Run: headless pygame with SDL's dummy video driver; simulated clock (each Clock.tick advances the game by its frame time, no real sleeping); random seed 0; keys injected as events and as key.get_pressed() state; no mouse input.
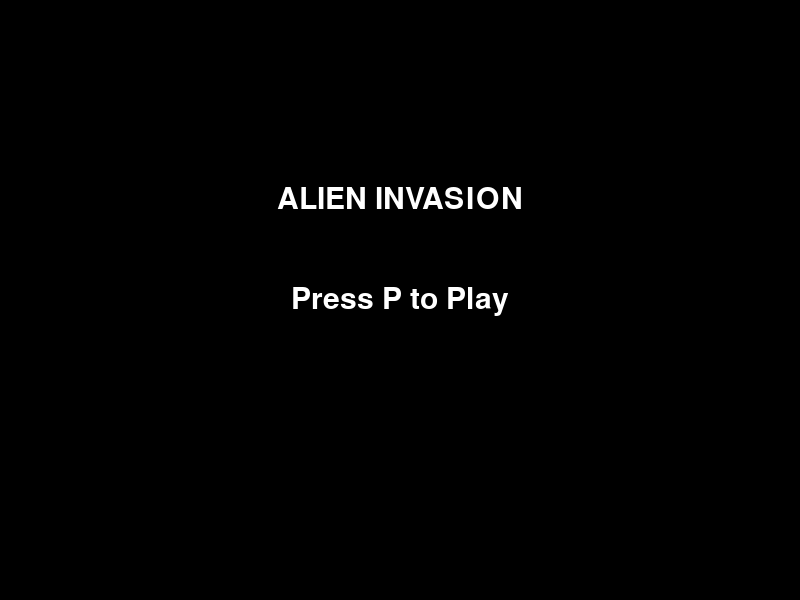
Frame 1 of 4 · flips 1–60 · no input
Frame 2 of 4 · flips 61–180 · tapped SPACE, RETURN · held RIGHT (→), D · screen unchanged from frame 1, image omitted
Frame 3 of 4 · flips 181–300 · held DOWN (↓), S · screen unchanged from frame 2, image omitted
Frame 4 of 4 · flips 301–420 · held LEFT (←), A, UP (↑), W · screen unchanged from frame 3, image omitted

The pygame program that drew these frames:

import pygame
import sys
import random

pygame.init()

screen = pygame.display.set_mode((800, 600))
pygame.display.set_caption("Alien Invasion - Alien Attacks")

# Colors
BLACK = (0, 0, 0)
WHITE = (255, 255, 255)
GREEN = (0, 200, 0)
BLUE = (0, 100, 255)
RED = (220, 0, 0)

font = pygame.font.SysFont(None, 45)

# Ship
ship = pygame.Rect(375, 520, 50, 50)
ship_speed = 5

# Bullets
player_bullets = []
alien_bullets = []

player_bullet_speed = 8
alien_bullet_speed = 5

# Aliens
aliens = []

alien_speed = 1

# Game state
game_active = False
score = 0

clock = pygame.time.Clock()


def create_aliens():

    aliens.clear()

    for row in range(3):

        for column in range(8):

            alien = pygame.Rect(
                40 + column * 90,
                50 + row * 60,
                40,
                35
            )

            aliens.append(alien)


def start_game():

    global game_active, score

    score = 0

    ship.centerx = 400

    player_bullets.clear()
    alien_bullets.clear()

    create_aliens()

    game_active = True


def draw_text(message, y):

    text = font.render(message, True, WHITE)

    screen.blit(
        text,
        text.get_rect(center=(400, y))
    )


while True:

    for event in pygame.event.get():

        if event.type == pygame.QUIT:
            pygame.quit()
            sys.exit()

        if event.type == pygame.KEYDOWN:

            if event.key == pygame.K_p and not game_active:
                start_game()

            if event.key == pygame.K_SPACE and game_active:

                bullet = pygame.Rect(
                    ship.centerx - 3,
                    ship.top,
                    6,
                    15
                )

                player_bullets.append(bullet)

    if game_active:

        # Move ship
        keys = pygame.key.get_pressed()

        if keys[pygame.K_LEFT]:
            ship.x -= ship_speed

        if keys[pygame.K_RIGHT]:
            ship.x += ship_speed

        ship.clamp_ip(screen.get_rect())

        # Move player bullets
        for bullet in player_bullets[:]:

            bullet.y -= player_bullet_speed

            if bullet.bottom < 0:
                player_bullets.remove(bullet)

        # Move aliens
        for alien in aliens:
            alien.y += alien_speed

        # Aliens randomly fire bullets
        if aliens and random.randint(1, 35) == 1:

            shooter = random.choice(aliens)

            alien_bullet = pygame.Rect(
                shooter.centerx - 3,
                shooter.bottom,
                6,
                15
            )

            alien_bullets.append(alien_bullet)

        # Move alien bullets
        for bullet in alien_bullets[:]:

            bullet.y += alien_bullet_speed

            if bullet.top > 600:
                alien_bullets.remove(bullet)

            elif bullet.colliderect(ship):
                game_active = False

        # Check player bullet collisions
        for bullet in player_bullets[:]:

            for alien in aliens[:]:

                if bullet.colliderect(alien):

                    player_bullets.remove(bullet)
                    aliens.remove(alien)

                    score += 10

                    break

        # Game ends if aliens reach ship
        if any(alien.bottom >= ship.top for alien in aliens):
            game_active = False

        # Create new fleet
        if len(aliens) == 0:
            create_aliens()

    # Draw screen
    screen.fill(BLACK)

    if game_active:

        pygame.draw.rect(screen, BLUE, ship)

        for bullet in player_bullets:
            pygame.draw.rect(screen, WHITE, bullet)

        for bullet in alien_bullets:
            pygame.draw.rect(screen, RED, bullet)

        for alien in aliens:
            pygame.draw.rect(screen, GREEN, alien)

        score_text = font.render(
            f"Score: {score}",
            True,
            WHITE
        )

        screen.blit(score_text, (20, 20))

    else:

        draw_text("ALIEN INVASION", 200)
        draw_text("Press P to Play", 300)

        if score > 0:
            draw_text(f"Final Score: {score}", 380)

    pygame.display.flip()

    clock.tick(60)
